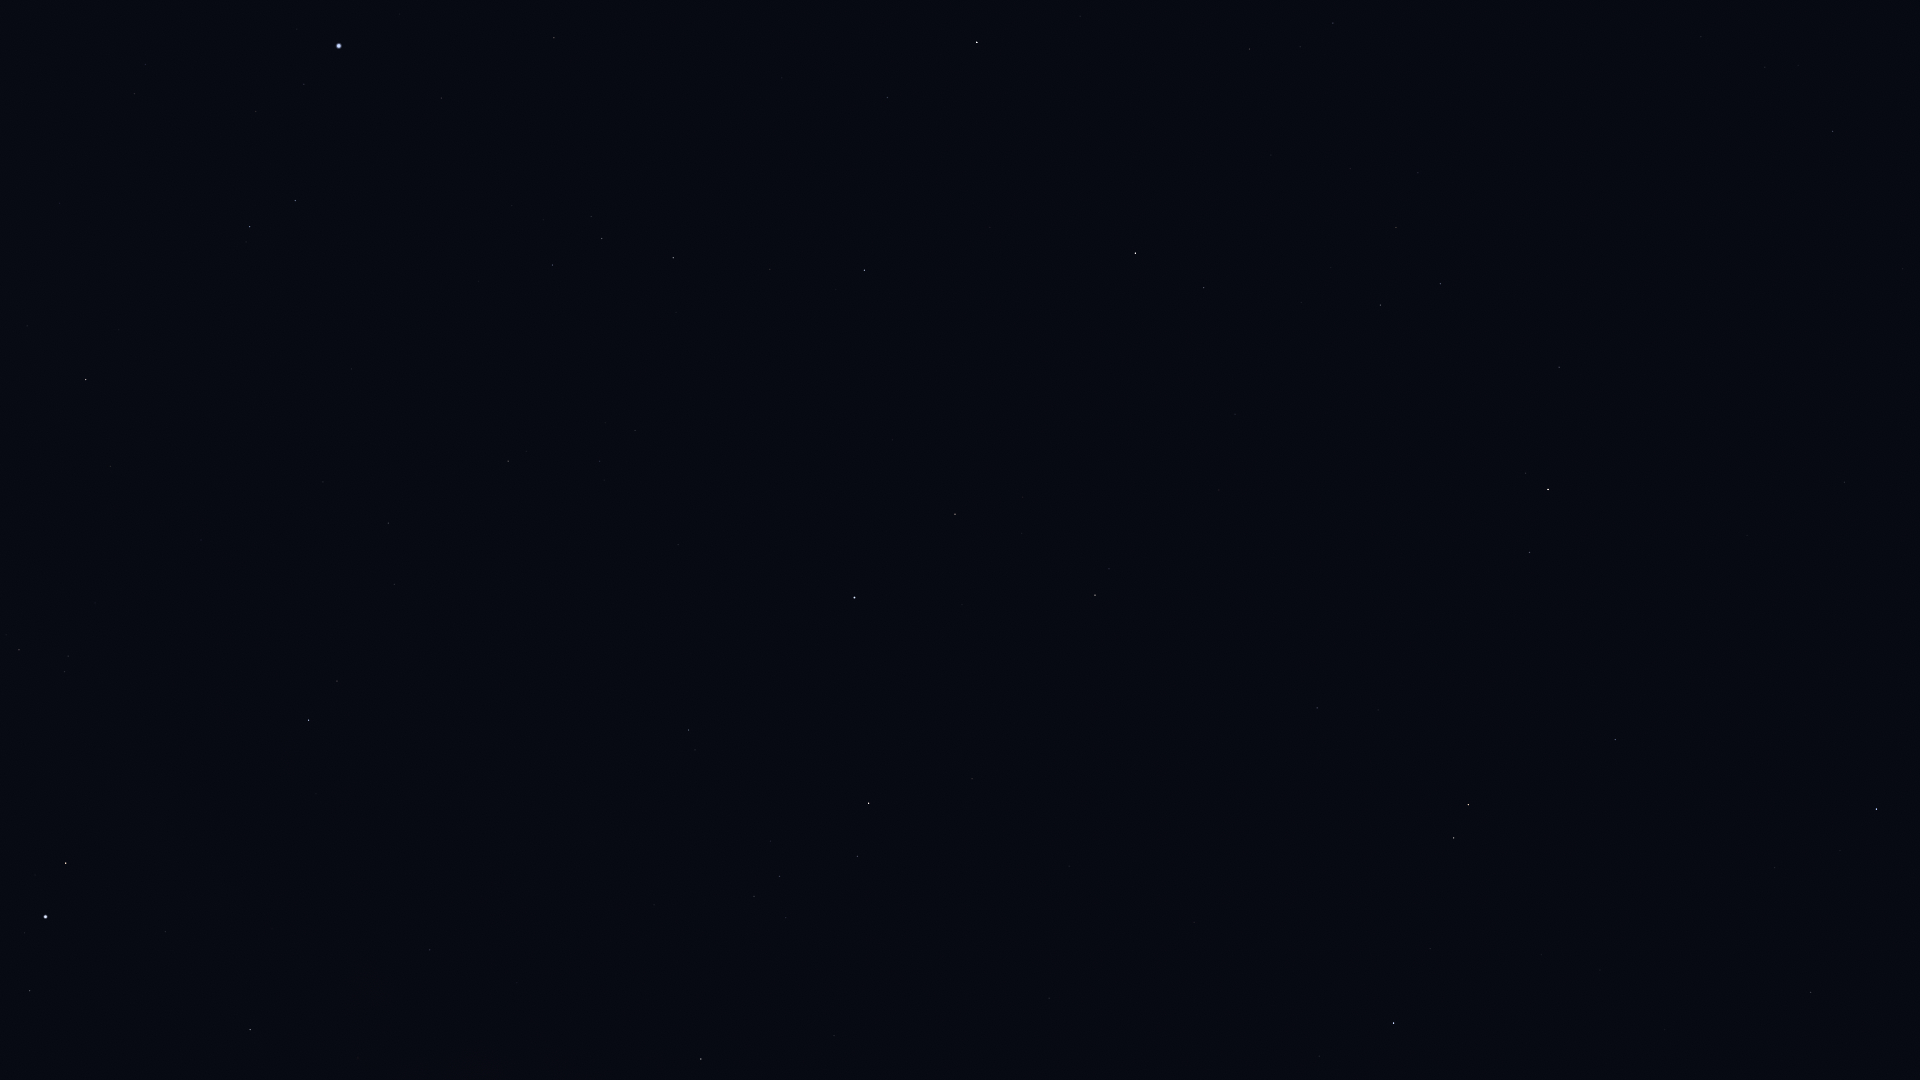

Values plotted in this chart, from the file beside it:
Star_ID, Name, X, Y
71795, HIP 71795, 1833, 131
72845, Arcalís, 1702, 63
74785, Zubeneschamali, 1877, 809
76333, Zubenelhakrabi, 1811, 992
76952, HIP 76952, 1333, 23
77070, Unukalhai, 1548, 489
77450, Gudja, 1396, 227
77512, HIP 77512, 1300, 47
77516, HIP 77516, 1615, 739
78159, HIP 78159, 1250, 49
79043, Marsic, 1301, 302
79219, Kamuy, 1187, 84
79593, Yed Prior, 1468, 805
79882, Yed Posterior, 1454, 838
80463, Cujam, 1235, 414
80687, Timir, 1472, 1074
80816, Kornephoros, 1135, 253
80883, Marfik, 1317, 708
81022, Rosalíadecastro, 1305, 710
82651, Mahsati, 1095, 526
83000, HIP 83000, 1095, 595
83207, HIP 83207, 888, 97
84345, Rasalgethi, 955, 514
84379, Sarin, 865, 270
85693, Maasym, 770, 269
86032, Rasalhague, 855, 598
86742, Cebalrai, 869, 803
86974, HIP 86974, 673, 258
87808, HIP 87808, 554, 38
87933, HIP 87933, 602, 238
88794, HIP 88794, 553, 265
90441, HIP 90441, 640, 995
91262, Vega, 339, 46
91852, Xihe, 315, 111
92420, Sheliak, 295, 201
92791, HIP 92791, 256, 111
92895, Kaveh, 433, 947
92946, Alya, 430, 950
93194, Sulafat, 250, 227
93747, Okab, 309, 720
94481, Aladfar, 146, 64
95771, Anser, 111, 466
95947, Albireo, 86, 380
96078, Uruk, 127, 688
96757, Sham, 68, 656
96837, HIP 96837, 65, 672
97278, Tarazed, 66, 863
97365, HIP 97365, 19, 650
97649, Altair, 46, 917
97938, Libertas, 25, 933
98036, Alshain, 30, 991
